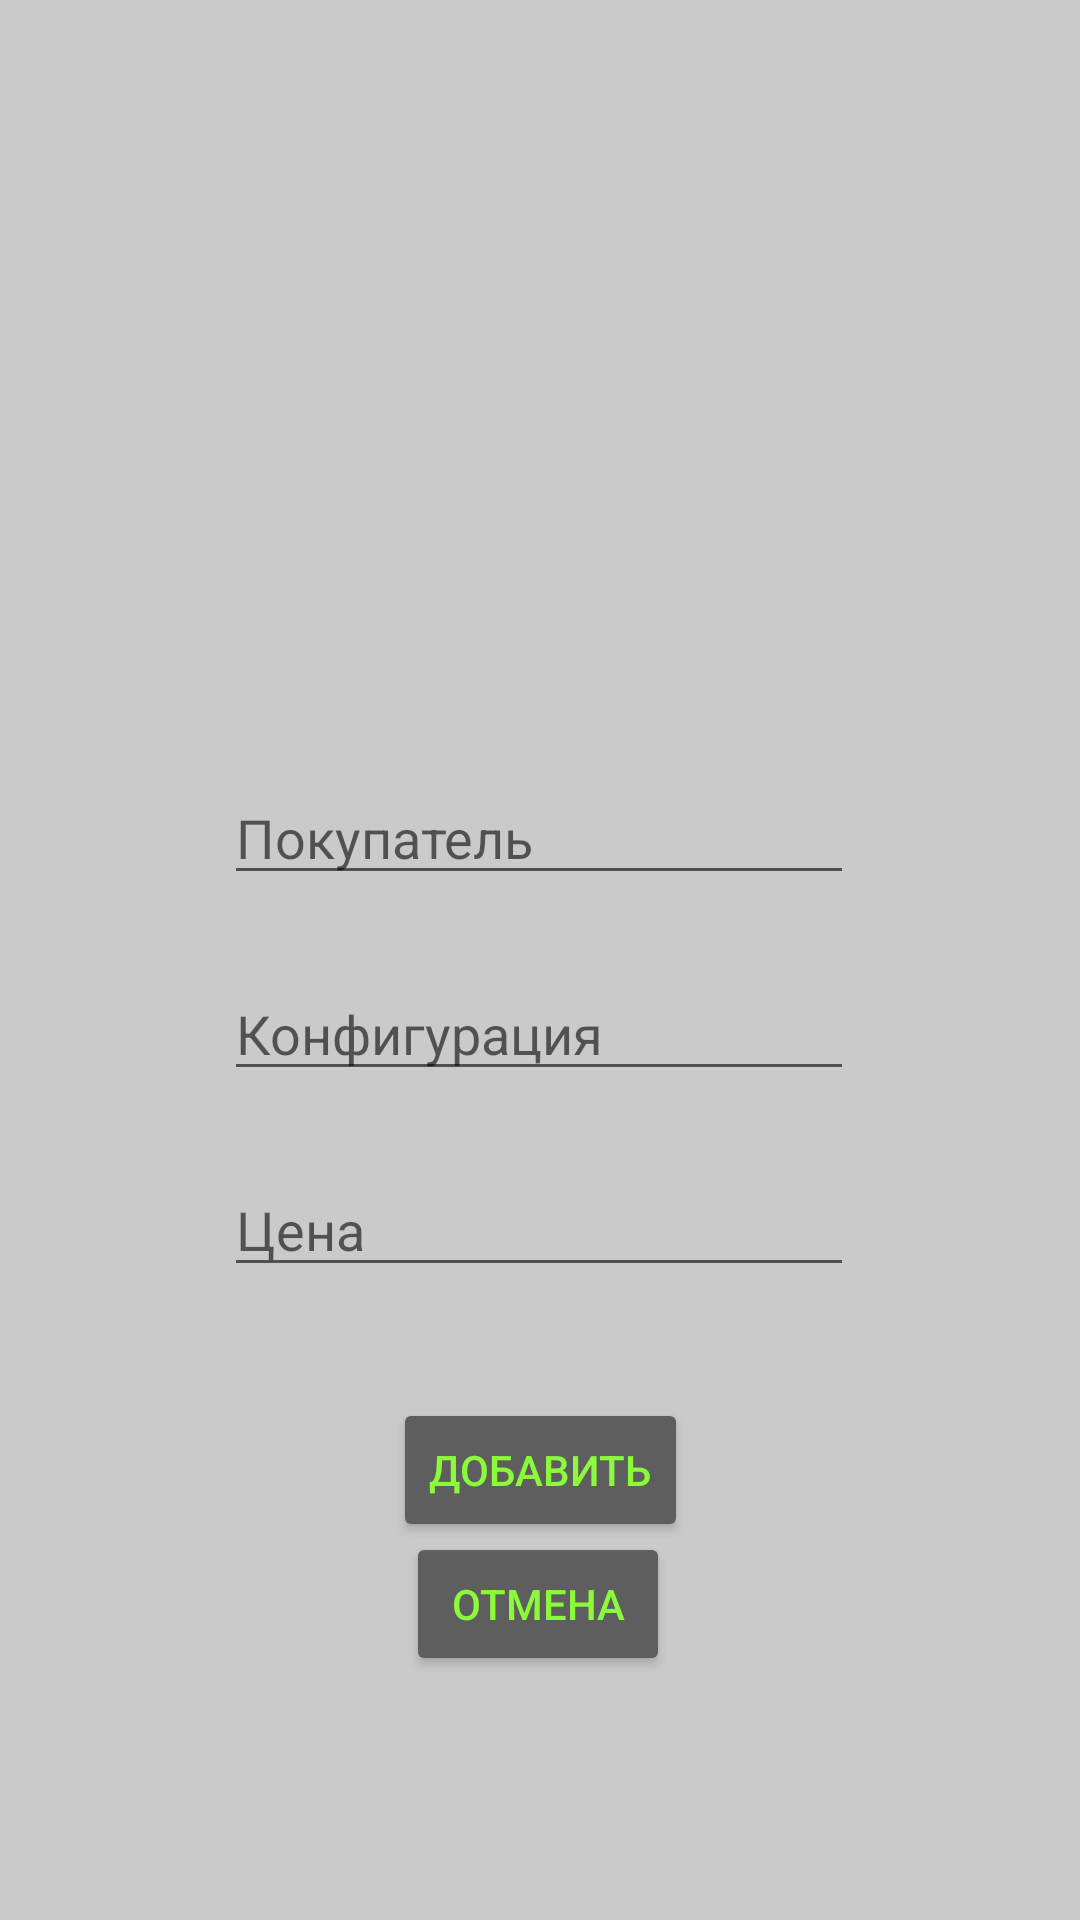

Reconstruct the res/layout file that produces this screen, plus the resources it refers to.
<!-- AndroidManifest.xml: application theme Theme.ApiWork -->
<!-- res/layout/activity_add_api.xml -->
<?xml version="1.0" encoding="utf-8"?>
<androidx.constraintlayout.widget.ConstraintLayout xmlns:android="http://schemas.android.com/apk/res/android"
    xmlns:app="http://schemas.android.com/apk/res-auto"
    xmlns:tools="http://schemas.android.com/tools"
    android:layout_width="match_parent"
    android:layout_height="match_parent"
    tools:context=".AddApi">

    <TextView
        android:id="@+id/textView4"
        android:layout_width="837dp"
        android:layout_height="1482dp"
        android:background="#CACACA"
        app:layout_constraintBottom_toBottomOf="parent"
        app:layout_constraintEnd_toEndOf="parent"
        app:layout_constraintHorizontal_bias="0.497"
        app:layout_constraintStart_toStartOf="parent"
        app:layout_constraintTop_toTopOf="parent" />

    <Button
        android:id="@+id/addButton"
        android:layout_width="wrap_content"
        android:layout_height="wrap_content"
        android:layout_marginTop="40dp"
        android:backgroundTint="#5E5E5E"
        android:onClick="Add"
        android:text="Добавить"
        android:textColor="#8BFA3A"
        app:layout_constraintBottom_toTopOf="@+id/otmAdd"
        app:layout_constraintEnd_toEndOf="parent"
        app:layout_constraintStart_toStartOf="parent"
        app:layout_constraintTop_toBottomOf="@+id/zenaAdd" />

    <Button
        android:id="@+id/otmAdd"
        android:layout_width="wrap_content"
        android:layout_height="wrap_content"
        android:backgroundTint="#5E5E5E"
        android:text="Отмена"
        android:textColor="#8BFA3A"
        app:layout_constraintBottom_toBottomOf="parent"
        app:layout_constraintEnd_toEndOf="parent"
        app:layout_constraintHorizontal_bias="0.498"
        app:layout_constraintStart_toStartOf="parent"
        app:layout_constraintTop_toBottomOf="@+id/zenaAdd" />

    <ImageView
        android:id="@+id/imageViewAdd"
        android:layout_width="188dp"
        android:layout_height="189dp"
        android:layout_marginTop="28dp"
        android:clickable="false"
        android:onClick="onClickChooseImage"
        app:layout_constraintEnd_toEndOf="parent"
        app:layout_constraintHorizontal_bias="0.497"
        app:layout_constraintStart_toStartOf="parent"
        app:layout_constraintTop_toTopOf="parent"
        app:srcCompat="@mipmap/ic_launcher" />

    <EditText
        android:id="@+id/userAdd"
        android:layout_width="wrap_content"
        android:layout_height="wrap_content"
        android:layout_marginTop="40dp"
        android:ems="10"
        android:hint="Покупатель"
        android:inputType="textEmailAddress"
        app:layout_constraintEnd_toEndOf="parent"
        app:layout_constraintHorizontal_bias="0.497"
        app:layout_constraintStart_toStartOf="parent"
        app:layout_constraintTop_toBottomOf="@+id/imageViewAdd" />

    <EditText
        android:id="@+id/konfigurateAdd"
        android:layout_width="wrap_content"
        android:layout_height="wrap_content"
        android:layout_marginTop="24dp"
        android:ems="10"
        android:hint="Конфигурация"
        android:inputType="textEmailAddress"
        app:layout_constraintEnd_toEndOf="parent"
        app:layout_constraintHorizontal_bias="0.497"
        app:layout_constraintStart_toStartOf="parent"
        app:layout_constraintTop_toBottomOf="@+id/userAdd" />

    <EditText
        android:id="@+id/zenaAdd"
        android:layout_width="wrap_content"
        android:layout_height="wrap_content"
        android:layout_marginTop="24dp"
        android:ems="10"
        android:hint="Цена"
        android:inputType="textEmailAddress"
        app:layout_constraintEnd_toEndOf="parent"
        app:layout_constraintHorizontal_bias="0.497"
        app:layout_constraintStart_toStartOf="parent"
        app:layout_constraintTop_toBottomOf="@+id/konfigurateAdd" />

</androidx.constraintlayout.widget.ConstraintLayout>
<!-- resources referenced by this layout -->
<resources>
  <style name="Theme.ApiWork" parent="Theme.MaterialComponents.DayNight.DarkActionBar">
          
          <item name="colorPrimary">@color/purple_500</item>
          <item name="colorPrimaryVariant">@color/purple_700</item>
          <item name="colorOnPrimary">@color/white</item>
          
          <item name="colorSecondary">@color/teal_200</item>
          <item name="colorSecondaryVariant">@color/teal_700</item>
          <item name="colorOnSecondary">@color/black</item>
          
          <item name="android:statusBarColor" tools:targetApi="l">?attr/colorPrimaryVariant</item>
          
      </style>
  <!-- not gathered from this repository: default colours our renderer supplied (Android Studio template values) -->
  <color name="purple_500">#FF6200EE</color>
  <color name="purple_700">#FF3700B3</color>
  <color name="teal_200">#FF03DAC5</color>
  <color name="teal_700">#FF018786</color>
  <color name="black">#FF000000</color>
  <color name="white">#FFFFFFFF</color>
</resources>
